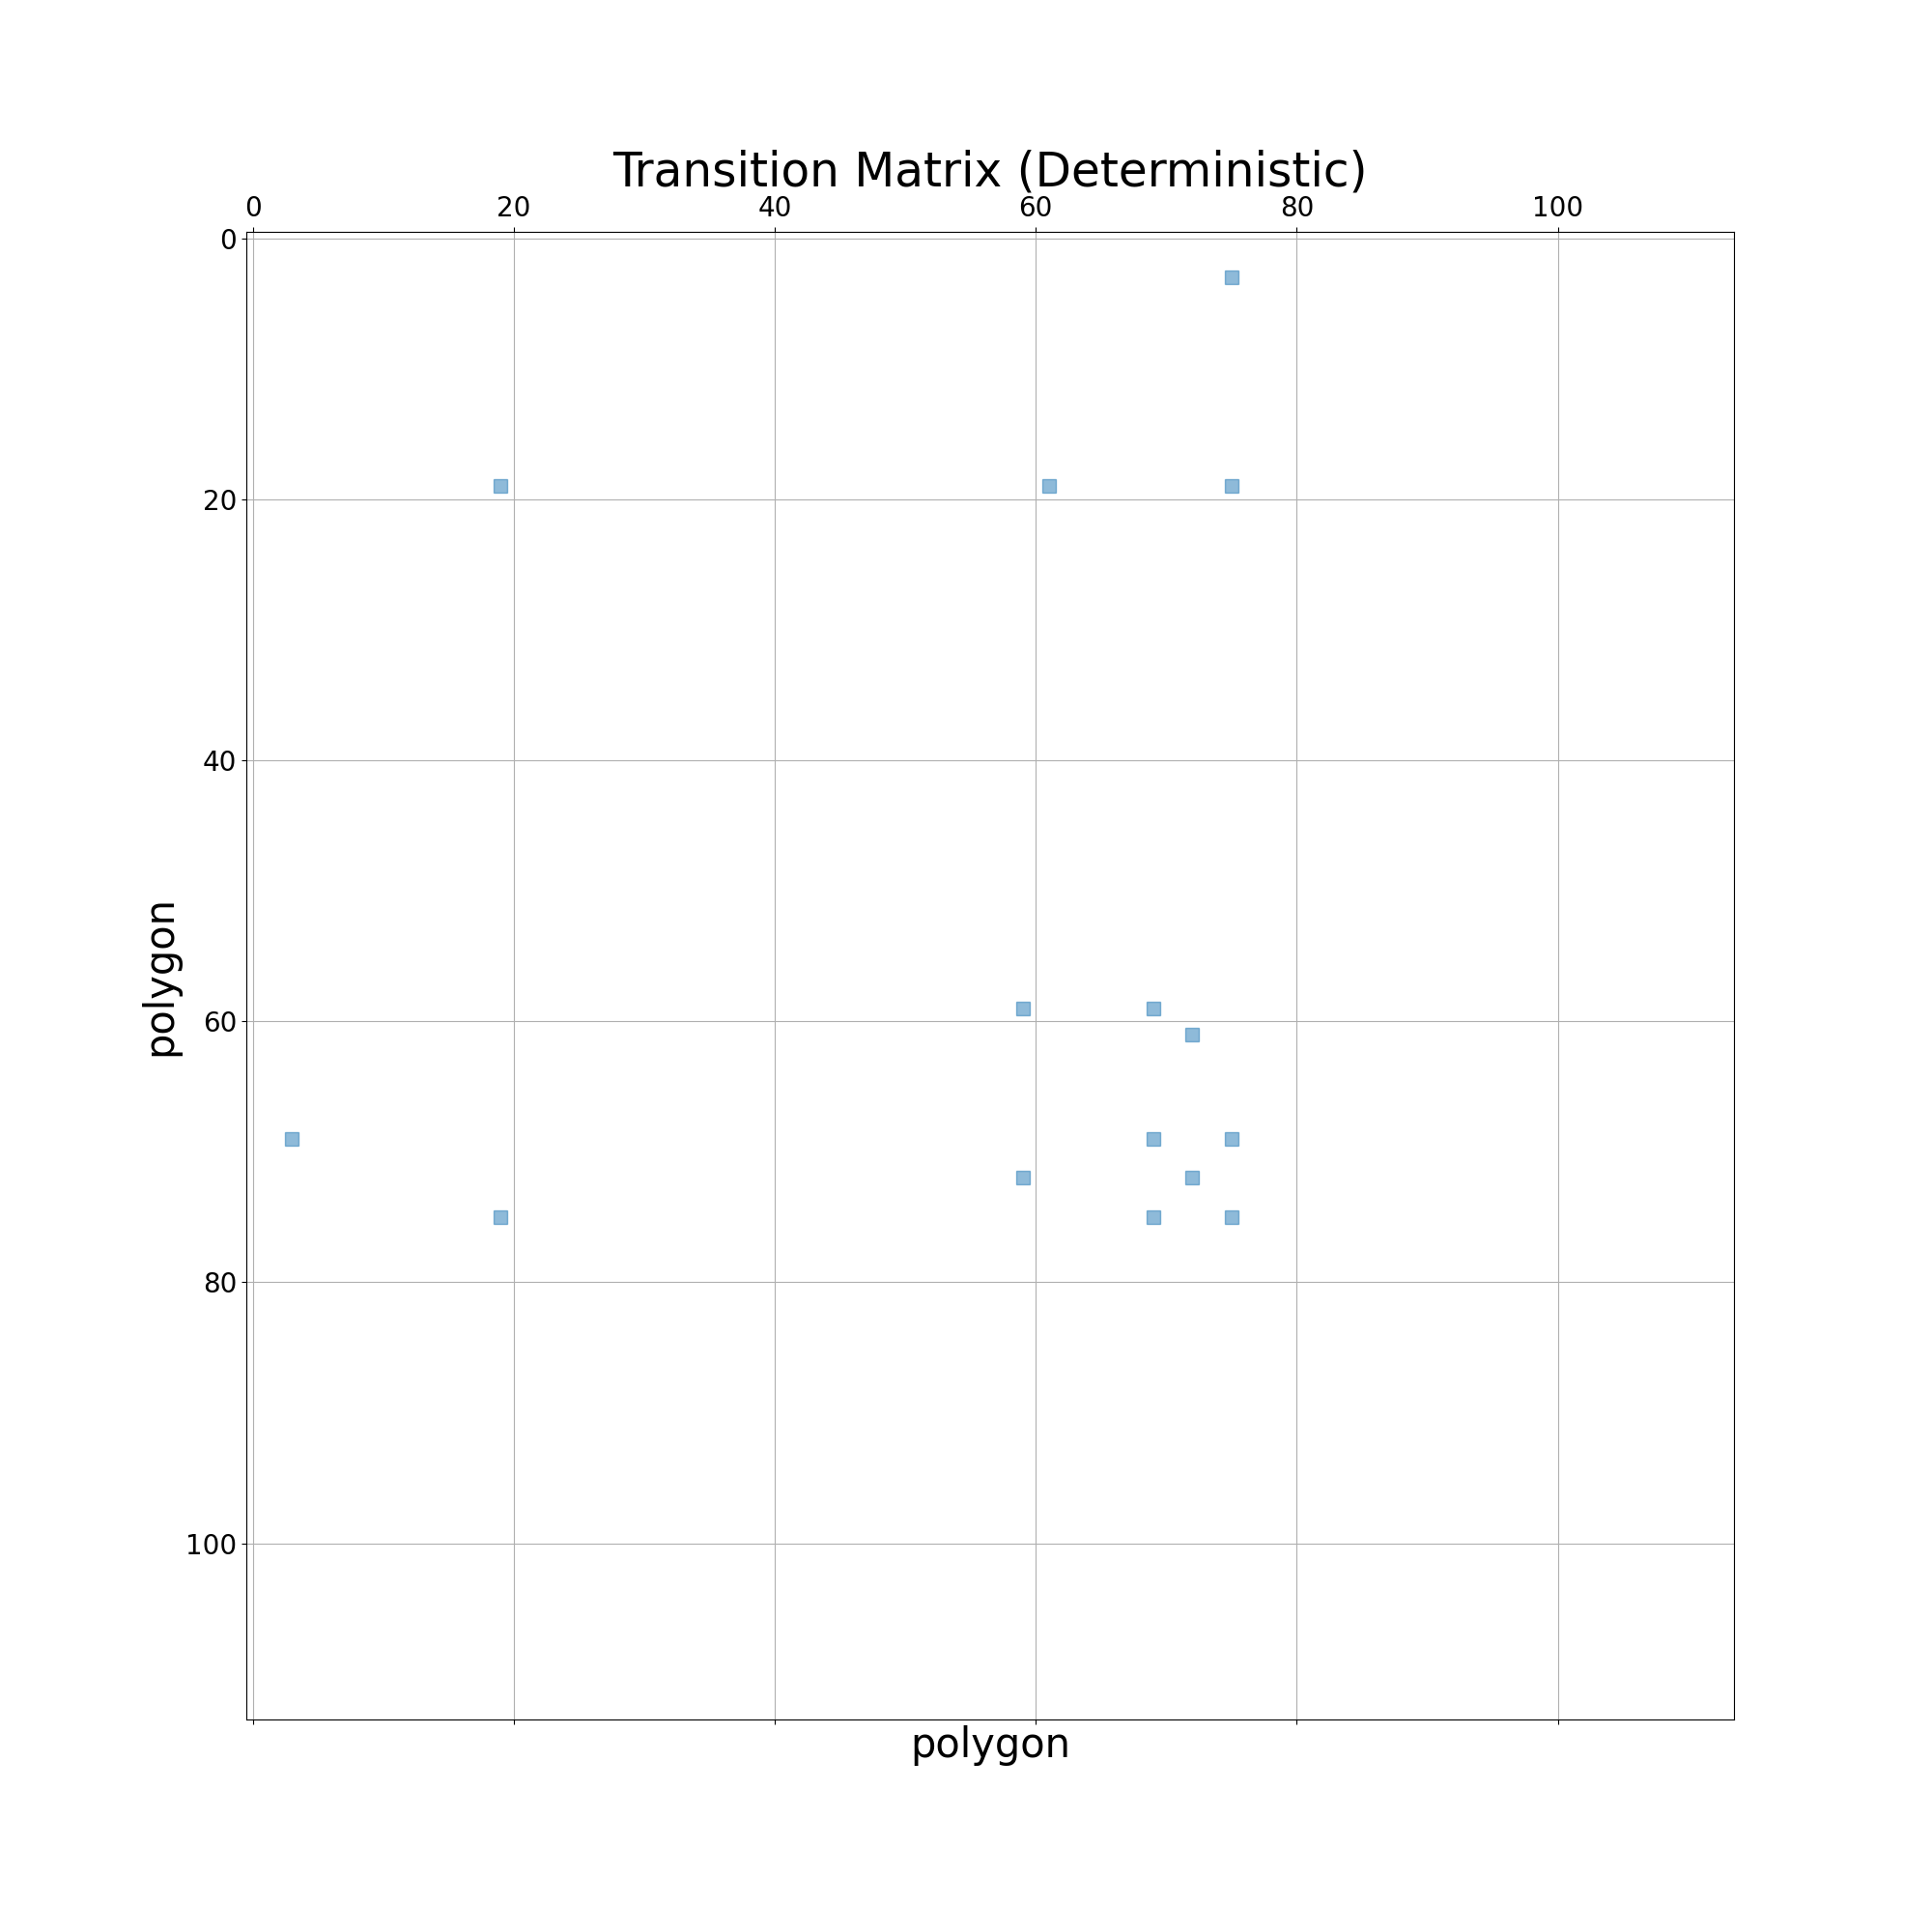

Source data for this figure (header and first rows):
, y, x, updates
0, 3.0, 75.0, 1.0
1, 72.0, 59.0, 0.02326
2, 72.0, 72.0, 0.9767
3, 69.0, 69.0, 0.6
4, 69.0, 75.0, 0.2
5, 69.0, 3.0, 0.2
6, 59.0, 59.0, 0.5
7, 59.0, 69.0, 0.5
8, 19.0, 75.0, 0.004808
9, 19.0, 19.0, 0.9904
10, 19.0, 61.0, 0.004808
11, 61.0, 72.0, 1.0
12, 75.0, 19.0, 0.02198
13, 75.0, 69.0, 0.01099
14, 75.0, 75.0, 0.967
